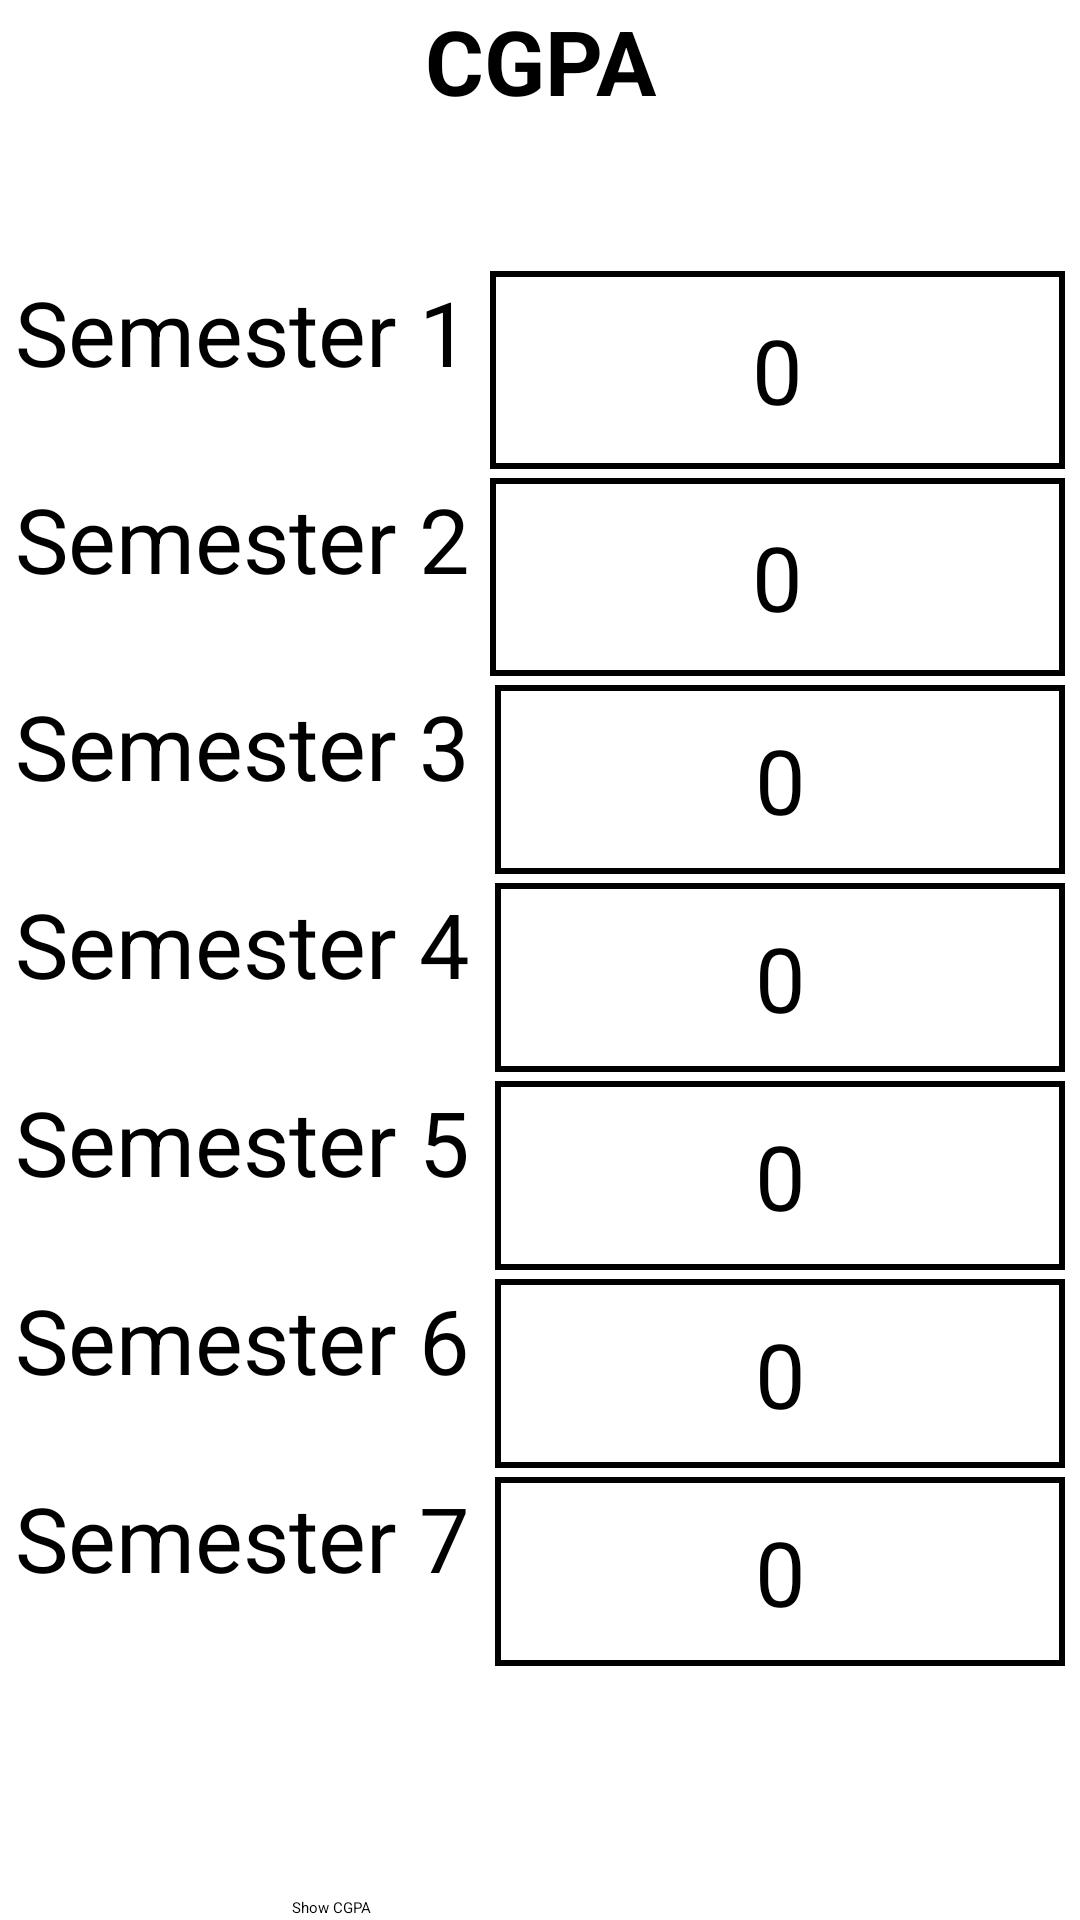

Layout XML and referenced resources for this Android screen:
<!-- AndroidManifest.xml: application theme Theme.GPACALCULATOR -->
<!-- res/layout/sem7_cgpa.xml -->
<?xml version="1.0" encoding="utf-8"?>
<androidx.constraintlayout.widget.ConstraintLayout xmlns:android="http://schemas.android.com/apk/res/android"
    xmlns:app="http://schemas.android.com/apk/res-auto"
    xmlns:tools="http://schemas.android.com/tools"
    android:layout_width="match_parent"
    android:layout_height="match_parent"
    tools:context=".sem7_cgpa">
    <ScrollView
        android:layout_width="match_parent"
        android:layout_height="match_parent"
        app:layout_constraintBottom_toBottomOf="parent"
        app:layout_constraintStart_toStartOf="parent"
        app:layout_constraintTop_toTopOf="parent">

        <LinearLayout
            android:layout_width="match_parent"
            android:layout_height="match_parent"
            android:orientation="vertical"
            app:layout_constraintBottom_toBottomOf="parent"
            app:layout_constraintStart_toStartOf="parent">

            <TextView
                android:id="@+id/textView15"
                android:layout_width="match_parent"
                android:layout_height="wrap_content"
                android:gravity="center"
                android:text="CGPA"
                android:textSize="30dp"
                android:textStyle="bold" />

            <LinearLayout
                android:layout_width="match_parent"
                android:layout_height="542dp"
                android:layout_marginTop="50dp"
                android:orientation="vertical">

                <LinearLayout
                    android:layout_width="match_parent"
                    android:layout_height="66dp"
                    android:orientation="vertical">

                    <LinearLayout
                        android:layout_width="match_parent"
                        android:layout_height="66dp"
                        android:orientation="horizontal">

                        <TextView
                            android:id="@+id/textView6"
                            android:layout_width="154dp"
                            android:layout_height="match_parent"
                            android:layout_weight="1"
                            android:layout_marginLeft="5dp"
                            android:text="Semester 1"
                            android:textSize="30dp" />

                        <EditText
                            android:id="@+id/editTextTextPersonName2"
                            android:layout_width="187dp"
                            android:layout_height="match_parent"
                            android:layout_weight="1"
                            android:background="@drawable/corners"
                            android:ems="10"
                           android:inputType="numberDecimal"
                            android:text="0"
                            android:gravity="center"
                            android:layout_marginRight="5dp"
                            android:textSize="30dp" />

                    </LinearLayout>
                </LinearLayout>

                <LinearLayout
                    android:layout_width="match_parent"
                    android:layout_height="66dp"
                    android:orientation="horizontal"
                    android:layout_marginTop="3dp">

                    <TextView
                        android:id="@+id/textView16"
                        android:layout_width="154dp"
                        android:layout_height="match_parent"
                        android:layout_weight="1"
                        android:layout_marginLeft="5dp"
                        android:text="Semester 2"
                        android:textSize="30dp" />

                    <EditText
                        android:id="@+id/editTextTextPersonName3"
                        android:layout_width="187dp"
                        android:layout_height="match_parent"
                        android:layout_weight="1"
                        android:background="@drawable/corners"
                        android:ems="10"
                       android:inputType="numberDecimal"
                        android:text="0"
                        android:gravity="center"
                        android:layout_marginRight="5dp"
                        android:textSize="30dp" />

                </LinearLayout>

                <LinearLayout
                    android:layout_width="match_parent"
                    android:layout_height="63dp"
                    android:orientation="horizontal"
                    android:layout_marginTop="3dp">

                    <TextView
                        android:id="@+id/textView8"
                        android:layout_width="320dp"
                        android:layout_height="match_parent"
                        android:layout_weight="1"
                        android:layout_marginLeft="5dp"
                        android:text="Semester 3"
                        android:textSize="30dp" />

                    <EditText
                        android:id="@+id/editTextTextPersonName4"
                        android:layout_width="wrap_content"
                        android:layout_height="match_parent"
                        android:layout_weight="1"
                        android:background="@drawable/corners"
                        android:ems="10"
                       android:inputType="numberDecimal"
                        android:text="0"
                        android:gravity="center"
                        android:layout_marginRight="5dp"
                        android:textSize="30dp" />

                </LinearLayout>

                <LinearLayout
                    android:layout_width="match_parent"
                    android:layout_height="63dp"
                    android:orientation="horizontal"
                    android:layout_marginTop="3dp">

                    <TextView
                        android:id="@+id/textView9"
                        android:layout_width="320dp"
                        android:layout_height="match_parent"
                        android:layout_marginLeft="5dp"
                        android:layout_weight="1"
                        android:text="Semester 4"
                        android:textSize="30dp" />

                    <EditText
                        android:id="@+id/editTextTextPersonName5"
                        android:layout_width="wrap_content"
                        android:layout_height="match_parent"
                        android:layout_weight="1"
                        android:background="@drawable/corners"
                        android:ems="10"
                       android:inputType="numberDecimal"
                        android:text="0"
                        android:gravity="center"
                        android:layout_marginRight="5dp"
                        android:textSize="30dp" />

                </LinearLayout>

                <LinearLayout
                    android:layout_width="match_parent"
                    android:layout_height="63dp"
                    android:orientation="horizontal"
                    android:layout_marginTop="3dp">

                    <TextView
                        android:id="@+id/textView10"
                        android:layout_width="320dp"
                        android:layout_height="match_parent"
                        android:layout_marginLeft="5dp"
                        android:layout_weight="1"
                        android:text="Semester 5"
                        android:textSize="30dp" />

                    <EditText
                        android:id="@+id/editTextTextPersonName6"
                        android:layout_width="wrap_content"
                        android:layout_height="match_parent"
                        android:layout_weight="1"
                        android:background="@drawable/corners"
                        android:ems="10"
                       android:inputType="numberDecimal"
                        android:text="0"
                        android:gravity="center"
                        android:layout_marginRight="5dp"
                        android:textSize="30dp" />

                </LinearLayout>

                <LinearLayout
                    android:layout_width="match_parent"
                    android:layout_height="63dp"
                    android:orientation="horizontal"
                    android:layout_marginTop="3dp">

                    <TextView
                        android:id="@+id/textView11"
                        android:layout_width="320dp"
                        android:layout_height="match_parent"
                        android:layout_weight="1"
                        android:layout_marginLeft="5dp"
                        android:text="Semester 6"
                        android:textSize="30dp" />

                    <EditText
                        android:id="@+id/editTextTextPersonName7"
                        android:layout_width="wrap_content"
                        android:layout_height="match_parent"
                        android:layout_weight="1"
                        android:background="@drawable/corners"
                        android:ems="10"
                       android:inputType="numberDecimal"
                        android:gravity="center"
                        android:layout_marginRight="5dp"
                        android:text="0"
                        android:textSize="30dp" />

                </LinearLayout>

                <LinearLayout
                    android:layout_width="match_parent"
                    android:layout_height="63dp"
                    android:orientation="horizontal"
                    android:layout_marginTop="3dp">

                    <TextView
                        android:id="@+id/textView12"
                        android:layout_width="320dp"
                        android:layout_marginLeft="5dp"
                        android:layout_height="match_parent"
                        android:layout_weight="1"
                        android:text="Semester 7"
                        android:textSize="30dp" />

                    <EditText
                        android:id="@+id/editTextTextPersonName8"
                        android:layout_width="wrap_content"
                        android:layout_height="match_parent"
                        android:layout_weight="1"
                        android:background="@drawable/corners"
                        android:ems="10"
                       android:inputType="numberDecimal"
                        android:gravity="center"
                        android:layout_marginRight="5dp"
                        android:text="0"
                        android:textSize="30dp" />

                </LinearLayout>
            </LinearLayout>

            <Button
                android:id="@+id/btn"
                android:layout_width="165dp"
                android:layout_height="69dp"
                android:layout_gravity="center"
                android:text="Show CGPA" />

            <TextView
                android:id="@+id/textView14"
                android:layout_width="match_parent"
                android:layout_height="67dp"
                android:layout_marginTop="30dp"
                android:text=""
                android:textSize="30dp"
                android:layout_marginLeft="15dp"
                android:textStyle="bold"/>

        </LinearLayout>
    </ScrollView>
</androidx.constraintlayout.widget.ConstraintLayout>
<!-- resources referenced by this layout -->
<resources>
  <!-- drawable corners (drawable) -->
  <?xml version="1.0" encoding="utf-8"?>
  <selector xmlns:android="http://schemas.android.com/apk/res/android">
      <item>
          <shape android:shape="rectangle">
              <stroke android:color="@color/black" android:width="2dp"/>
              <corners android:radius="0dp"/>
              
          </shape>
      </item>
  </selector>
  <!-- not gathered from this repository: default colours our renderer supplied (Android Studio template values) -->
  <color name="black">#FF000000</color>
</resources>
